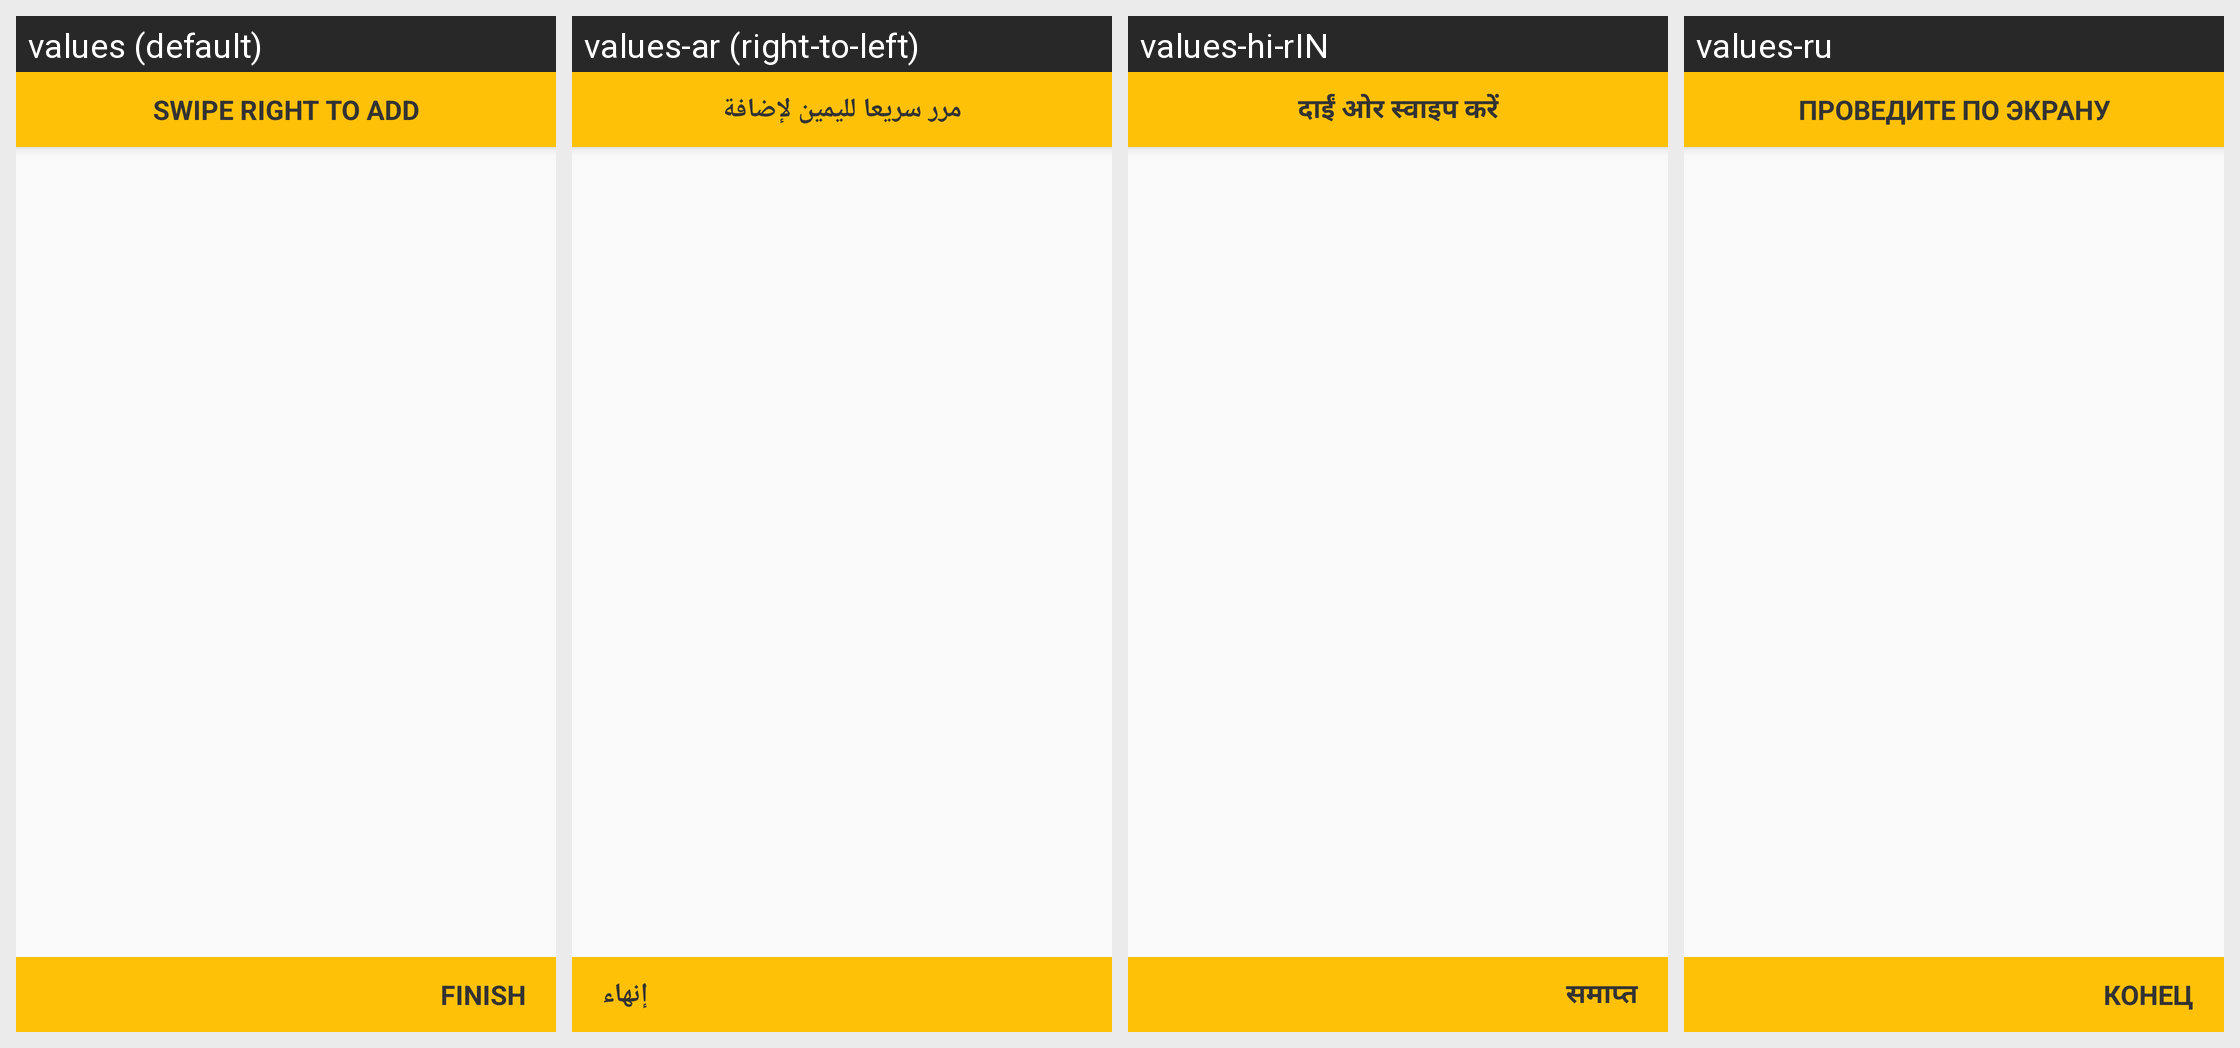

The same Android screen rendered under several of its app's locales, left to right. List the strings drawn on it with the default value and each locale's translation.
Android screen res/layout/fragment_playlist_add_tracks.xml rendered under 4 locales, left to right: values (default), values-ar (right-to-left), values-hi-rIN, values-ru. Device: Nexus 5 (rendered at 1080×1920; each locale shown at half size, 540×960, under a caption strip naming it); theme AppTheme.
Other locales in the repository, not shown: values-de, values-es, values-fr, values-ja, values-ko, values-pt-rBR.
Strings drawn on this screen, with the default value and each locale's value (text and hints the layout hard-codes, and strings that could not be matched under every locale, appear in the picture but are not listed):

right_swipe_to_add
  values: Swipe Right To Add
  values-ar: مرر سريعا لليمين لإضافة
  values-hi-rIN: दाईं ओर स्वाइप करें
  values-ru: Проведите по экрану

finish
  values: Finish
  values-ar: إنهاء
  values-hi-rIN: समाप्त
  values-ru: Конец
